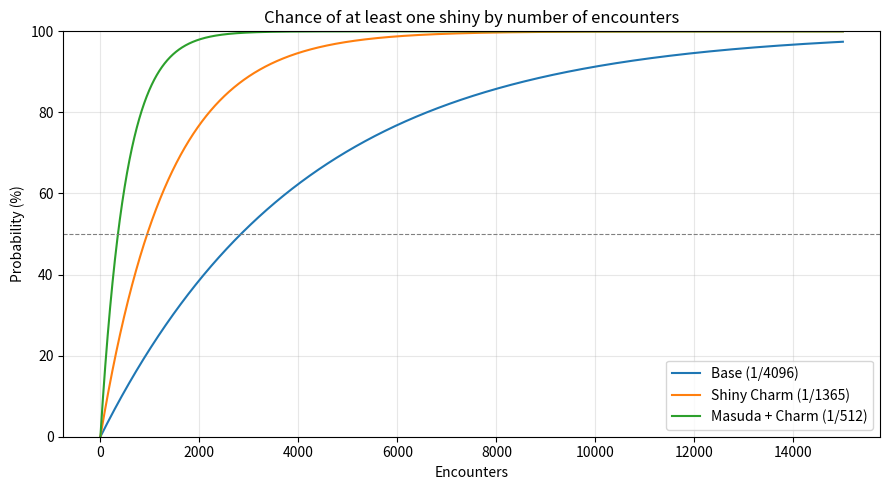

Here is the Python script that generated this plot:
"""
Shiny Pokémon Odds Analysis
===========================

How many encounters does a shiny hunt really take? Each encounter is an
independent trial with probability p = 1/odds, so encounters until the first
shiny follow a geometric distribution:

    P(at least 1 shiny in n)  = 1 - (1 - p)^n
    P(at least 2 shinies in n) = 1 - [(1 - p)^n + n p (1 - p)^(n - 1)]
    Encounters for a q chance  = ln(1 - q) / ln(1 - p)

The expected number of encounters is 1/p, but the median is about 31% lower,
which is why most hunts finish "early" while a few run very long.

Usage
    python shiny_odds.py            # prints tables and saves shiny_odds.png
"""

import numpy as np
import pandas as pd

# Common rates in modern games (Gen 6+); exact methods vary by game
RATES = {
    "Base (1/4096)": 4096,
    "Shiny Charm (1/1365)": 4096 / 3,
    "Masuda + Charm (1/512)": 512,
}


def prob_at_least_one(n, odds):
    p = 1 / odds
    return 1 - (1 - p) ** n


def prob_at_least_two(n, odds):
    p = 1 / odds
    return 1 - ((1 - p) ** n + n * p * (1 - p) ** (n - 1))


def encounters_for_chance(q, odds):
    """Encounters needed to reach a probability q of at least one shiny."""
    p = 1 / odds
    return int(np.ceil(np.log(1 - q) / np.log(1 - p)))


def milestone_table() -> pd.DataFrame:
    """Encounters needed to hit common confidence levels, by rate."""
    rows = []
    for label, odds in RATES.items():
        rows.append({
            "Method": label,
            "Expected (mean)": round(odds),
            "50% chance": encounters_for_chance(0.50, odds),
            "75% chance": encounters_for_chance(0.75, odds),
            "90% chance": encounters_for_chance(0.90, odds),
            "99% chance": encounters_for_chance(0.99, odds),
        })
    return pd.DataFrame(rows)


def probability_table(odds: float = 4096, n_max: int = 10_000, step: int = 1_000) -> pd.DataFrame:
    n = np.arange(step, n_max + 1, step)
    return pd.DataFrame({
        "Encounters": n,
        "P(>=1 shiny)": (prob_at_least_one(n, odds) * 100).round(1),
        "P(>=2 shinies)": (prob_at_least_two(n, odds) * 100).round(1),
    })


def plot(path: str = "shiny_odds.png", n_max: int = 15_000) -> None:
    import matplotlib
    matplotlib.use("Agg")
    import matplotlib.pyplot as plt

    n = np.arange(0, n_max + 1)
    fig, ax = plt.subplots(figsize=(9, 5))
    for label, odds in RATES.items():
        ax.plot(n, prob_at_least_one(n, odds) * 100, label=label)
    ax.axhline(50, color="gray", linestyle="--", linewidth=0.8)
    ax.set_title("Chance of at least one shiny by number of encounters")
    ax.set_xlabel("Encounters")
    ax.set_ylabel("Probability (%)")
    ax.set_ylim(0, 100)
    ax.legend()
    ax.grid(alpha=0.3)
    fig.tight_layout()
    fig.savefig(path, dpi=150)
    print(f"\nSaved chart to {path}")


def main():
    print("Encounters needed to reach each probability")
    print(milestone_table().to_string(index=False))

    print("\nFull-odds hunt (1/4096) by encounter count")
    print(probability_table().to_string(index=False))

    plot()


if __name__ == "__main__":
    main()
